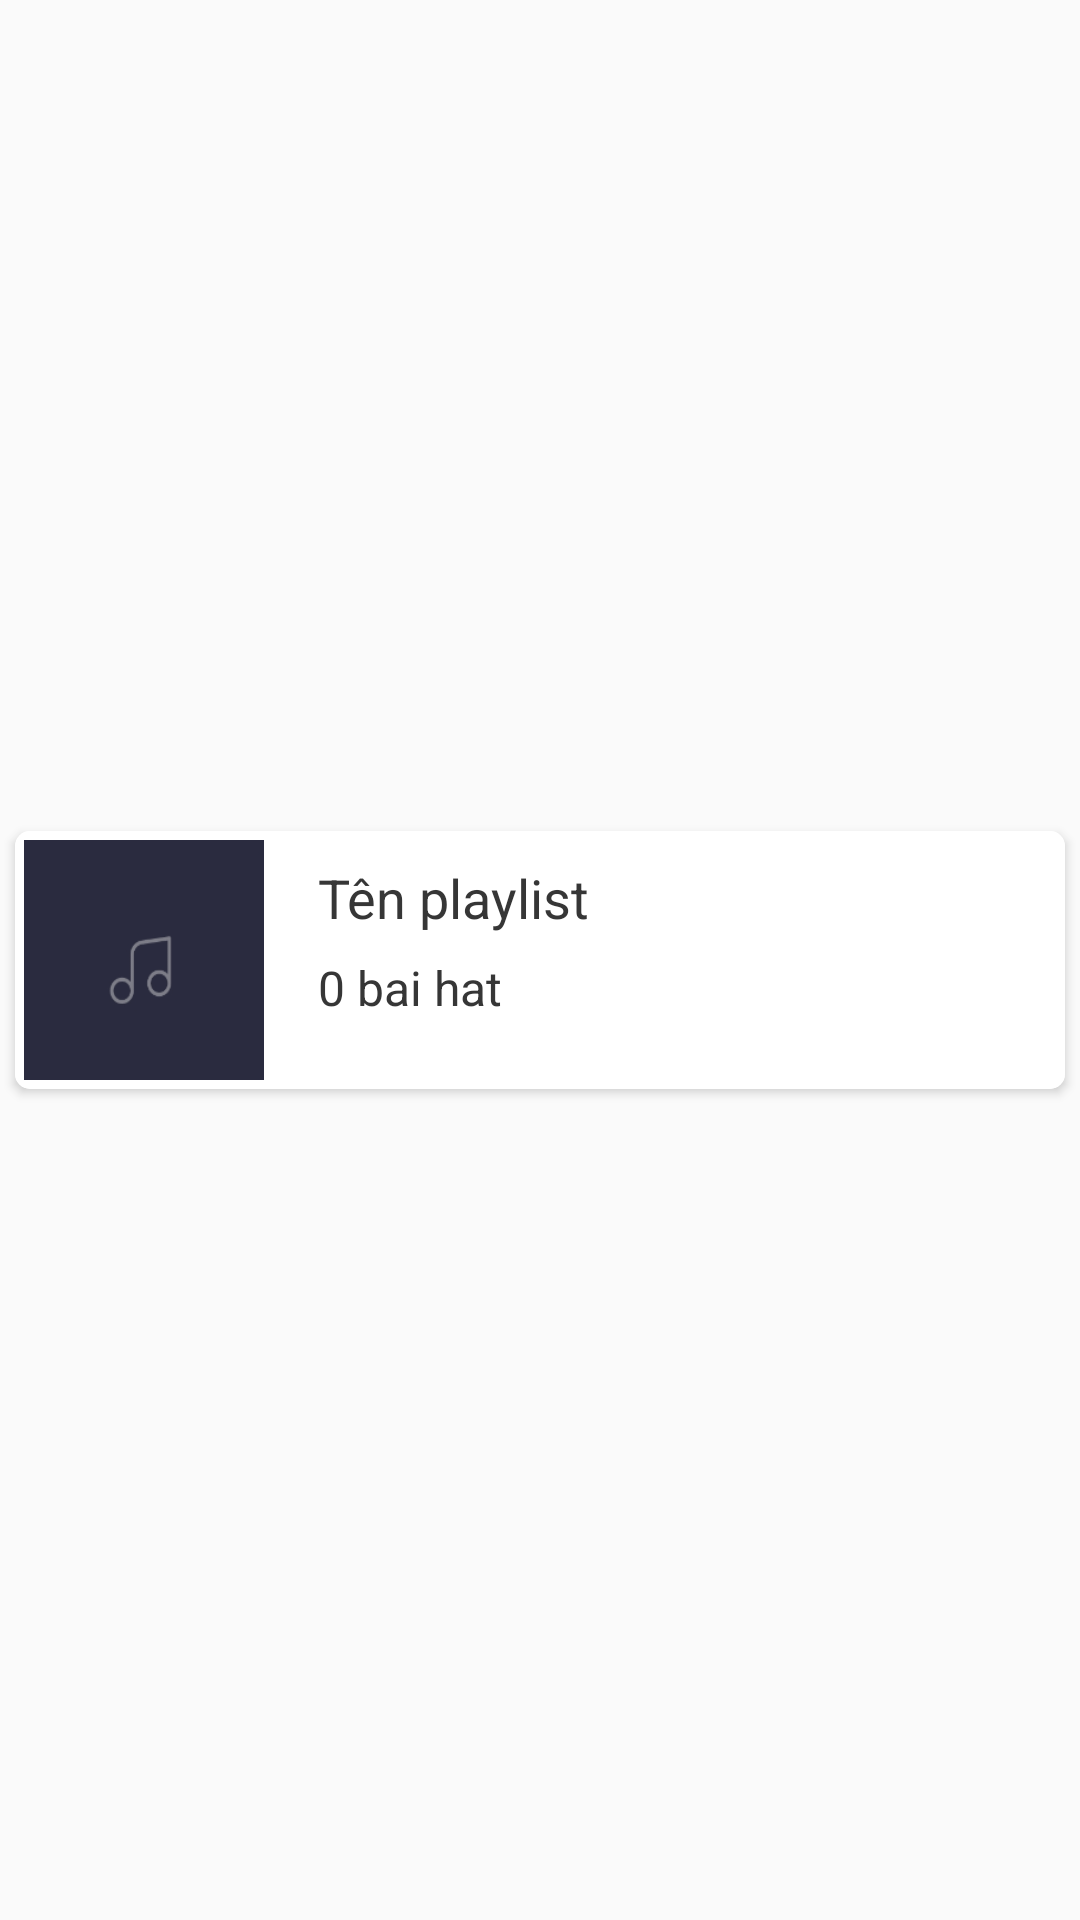

Here is an Android app screen rendered from its layout file. Give the layout XML and the strings, colors and styles it references.
<!-- AndroidManifest.xml: application theme Theme.AppCompat.DayNight.NoActionBar -->
<!-- res/layout/viewholder_playlist_item.xml -->
<?xml version="1.0" encoding="utf-8"?>
<androidx.constraintlayout.widget.ConstraintLayout
    xmlns:android="http://schemas.android.com/apk/res/android"
    xmlns:app="http://schemas.android.com/apk/res-auto"
    xmlns:tools="http://schemas.android.com/tools"
    android:layout_width="match_parent"
    android:layout_height="wrap_content">
    <androidx.cardview.widget.CardView
        android:layout_width="match_parent"
        android:layout_height="wrap_content"
        android:layout_margin="5dp"
        android:layout_marginRight="8dp"
        android:elevation="8dp"
        android:padding="5dp"
        app:cardCornerRadius="5dp"
        app:layout_constraintBottom_toBottomOf="parent"
        app:layout_constraintEnd_toEndOf="parent"
        app:layout_constraintStart_toStartOf="parent"
        app:layout_constraintTop_toTopOf="parent">

        <RelativeLayout
            android:layout_width="match_parent"
            android:layout_height="wrap_content"
            android:background="@color/white">

            <ImageView
                android:id="@+id/imageViewPlaylist"
                android:layout_width="80dp"
                android:layout_height="80dp"
                android:layout_marginStart="3dp"
                android:layout_marginTop="3dp"
                android:layout_marginEnd="3dp"
                android:background="@drawable/node_music"
                android:layout_marginBottom="3dp"
                android:scaleType="fitXY" />

            <TextView
                android:id="@+id/textviewTenPlaylist"
                android:layout_width="wrap_content"
                android:layout_height="wrap_content"
                android:layout_marginLeft="15dp"
                android:layout_marginTop="10dp"
                android:layout_toRightOf="@+id/imageViewPlaylist"
                android:ellipsize="end"
                android:maxLines="1"
                android:text="Tên playlist"
                android:textColor="#363636"
                android:textSize="18dp" />

            <TextView
                android:id="@+id/textviewSizePlaylist"
                android:layout_width="wrap_content"
                android:layout_height="wrap_content"
                android:layout_below="@+id/textviewTenPlaylist"
                android:layout_marginLeft="15dp"
                android:layout_marginTop="7dp"
                android:layout_toRightOf="@+id/imageViewPlaylist"
                android:ellipsize="end"
                android:singleLine="true"
                android:text="0 bai hat"
                android:textColor="#363636"
                android:textSize="16dp" />

            <ImageView
                android:id="@+id/btnDeletePlaylist"
                android:layout_width="50dp"
                android:layout_height="50dp"
                android:layout_alignParentRight="true"
                android:layout_centerVertical="true"
                android:layout_marginRight="10dp"
                android:background="@drawable/ic_baseline_delete_24"
                android:visibility="visible" />
        </RelativeLayout>

    </androidx.cardview.widget.CardView>
</androidx.constraintlayout.widget.ConstraintLayout>
<!-- resources referenced by this layout -->
<resources>
  <color name="white">#FFFFFFFF</color>
  <!-- drawable node_music: png bitmap (drawable-v24, 3738 bytes) -->
</resources>
